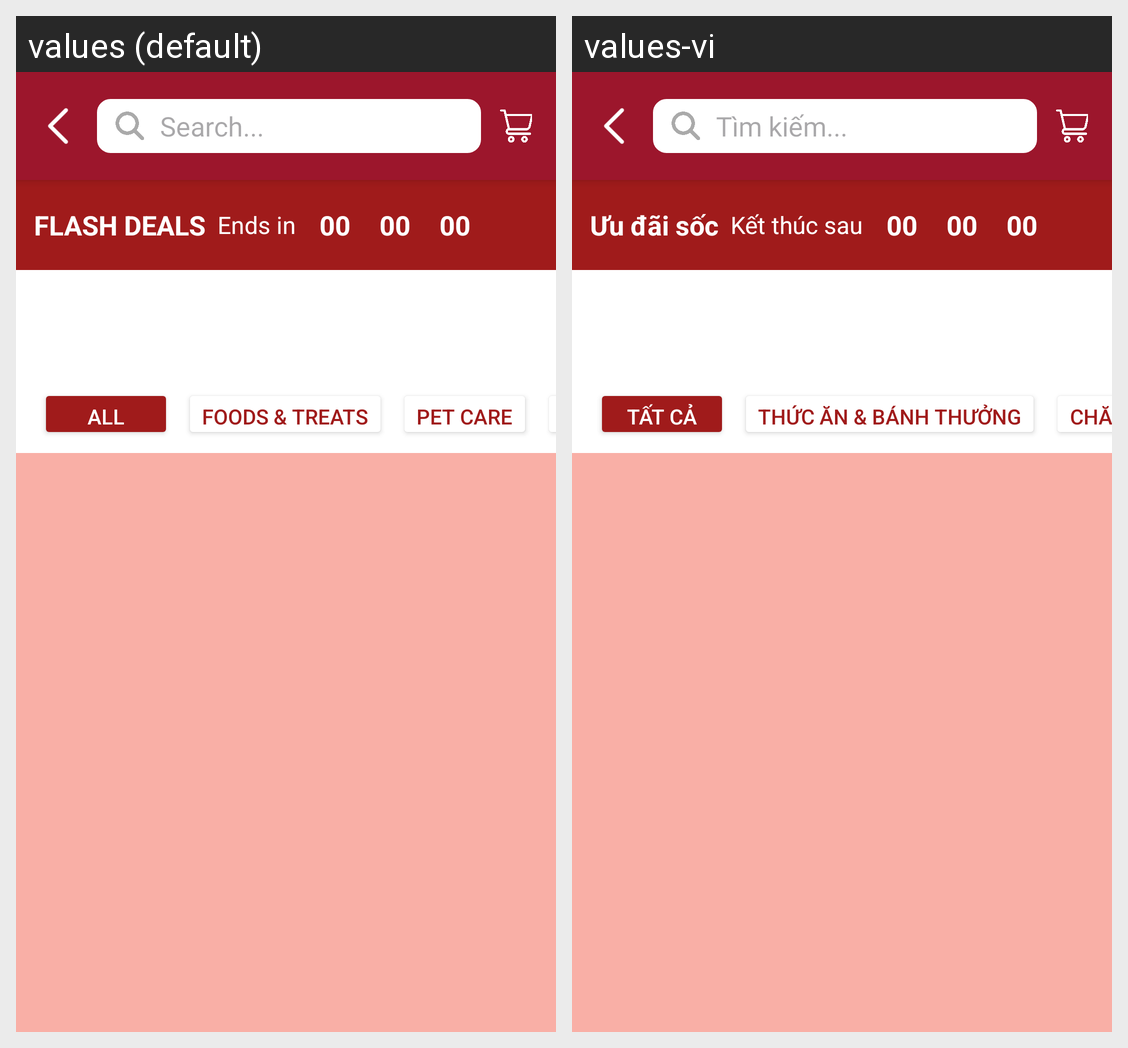

Here is an Android app screen in its default locale and in the app's own translations. Write out the translated-string differences for the strings that appear on this screen.
Android screen res/layout/activity_flash_sale.xml rendered under 2 locales, left to right: values (default), values-vi. Device: Nexus 5 (rendered at 1080×1920; each locale shown at half size, 540×960, under a caption strip naming it); theme Theme.Pawdicted.
Strings drawn on this screen, with the default value and each locale's value (text and hints the layout hard-codes, and strings that could not be matched under every locale, appear in the picture but are not listed):

title_flash_deals
  values: FLASH DEALS
  values-vi: Ưu đãi sốc

title_end_in
  values: Ends in
  values-vi: Kết thúc sau

title_all
  values: All
  values-vi: Tất cả

title_food_treat
  values: Foods & Treats
  values-vi: Thức ăn & Bánh thưởng

title_pet_care
  values: Pet Care
  values-vi: Chăm sóc

hp_searchText_hint
  values: Search...
  values-vi: Tìm kiếm...
